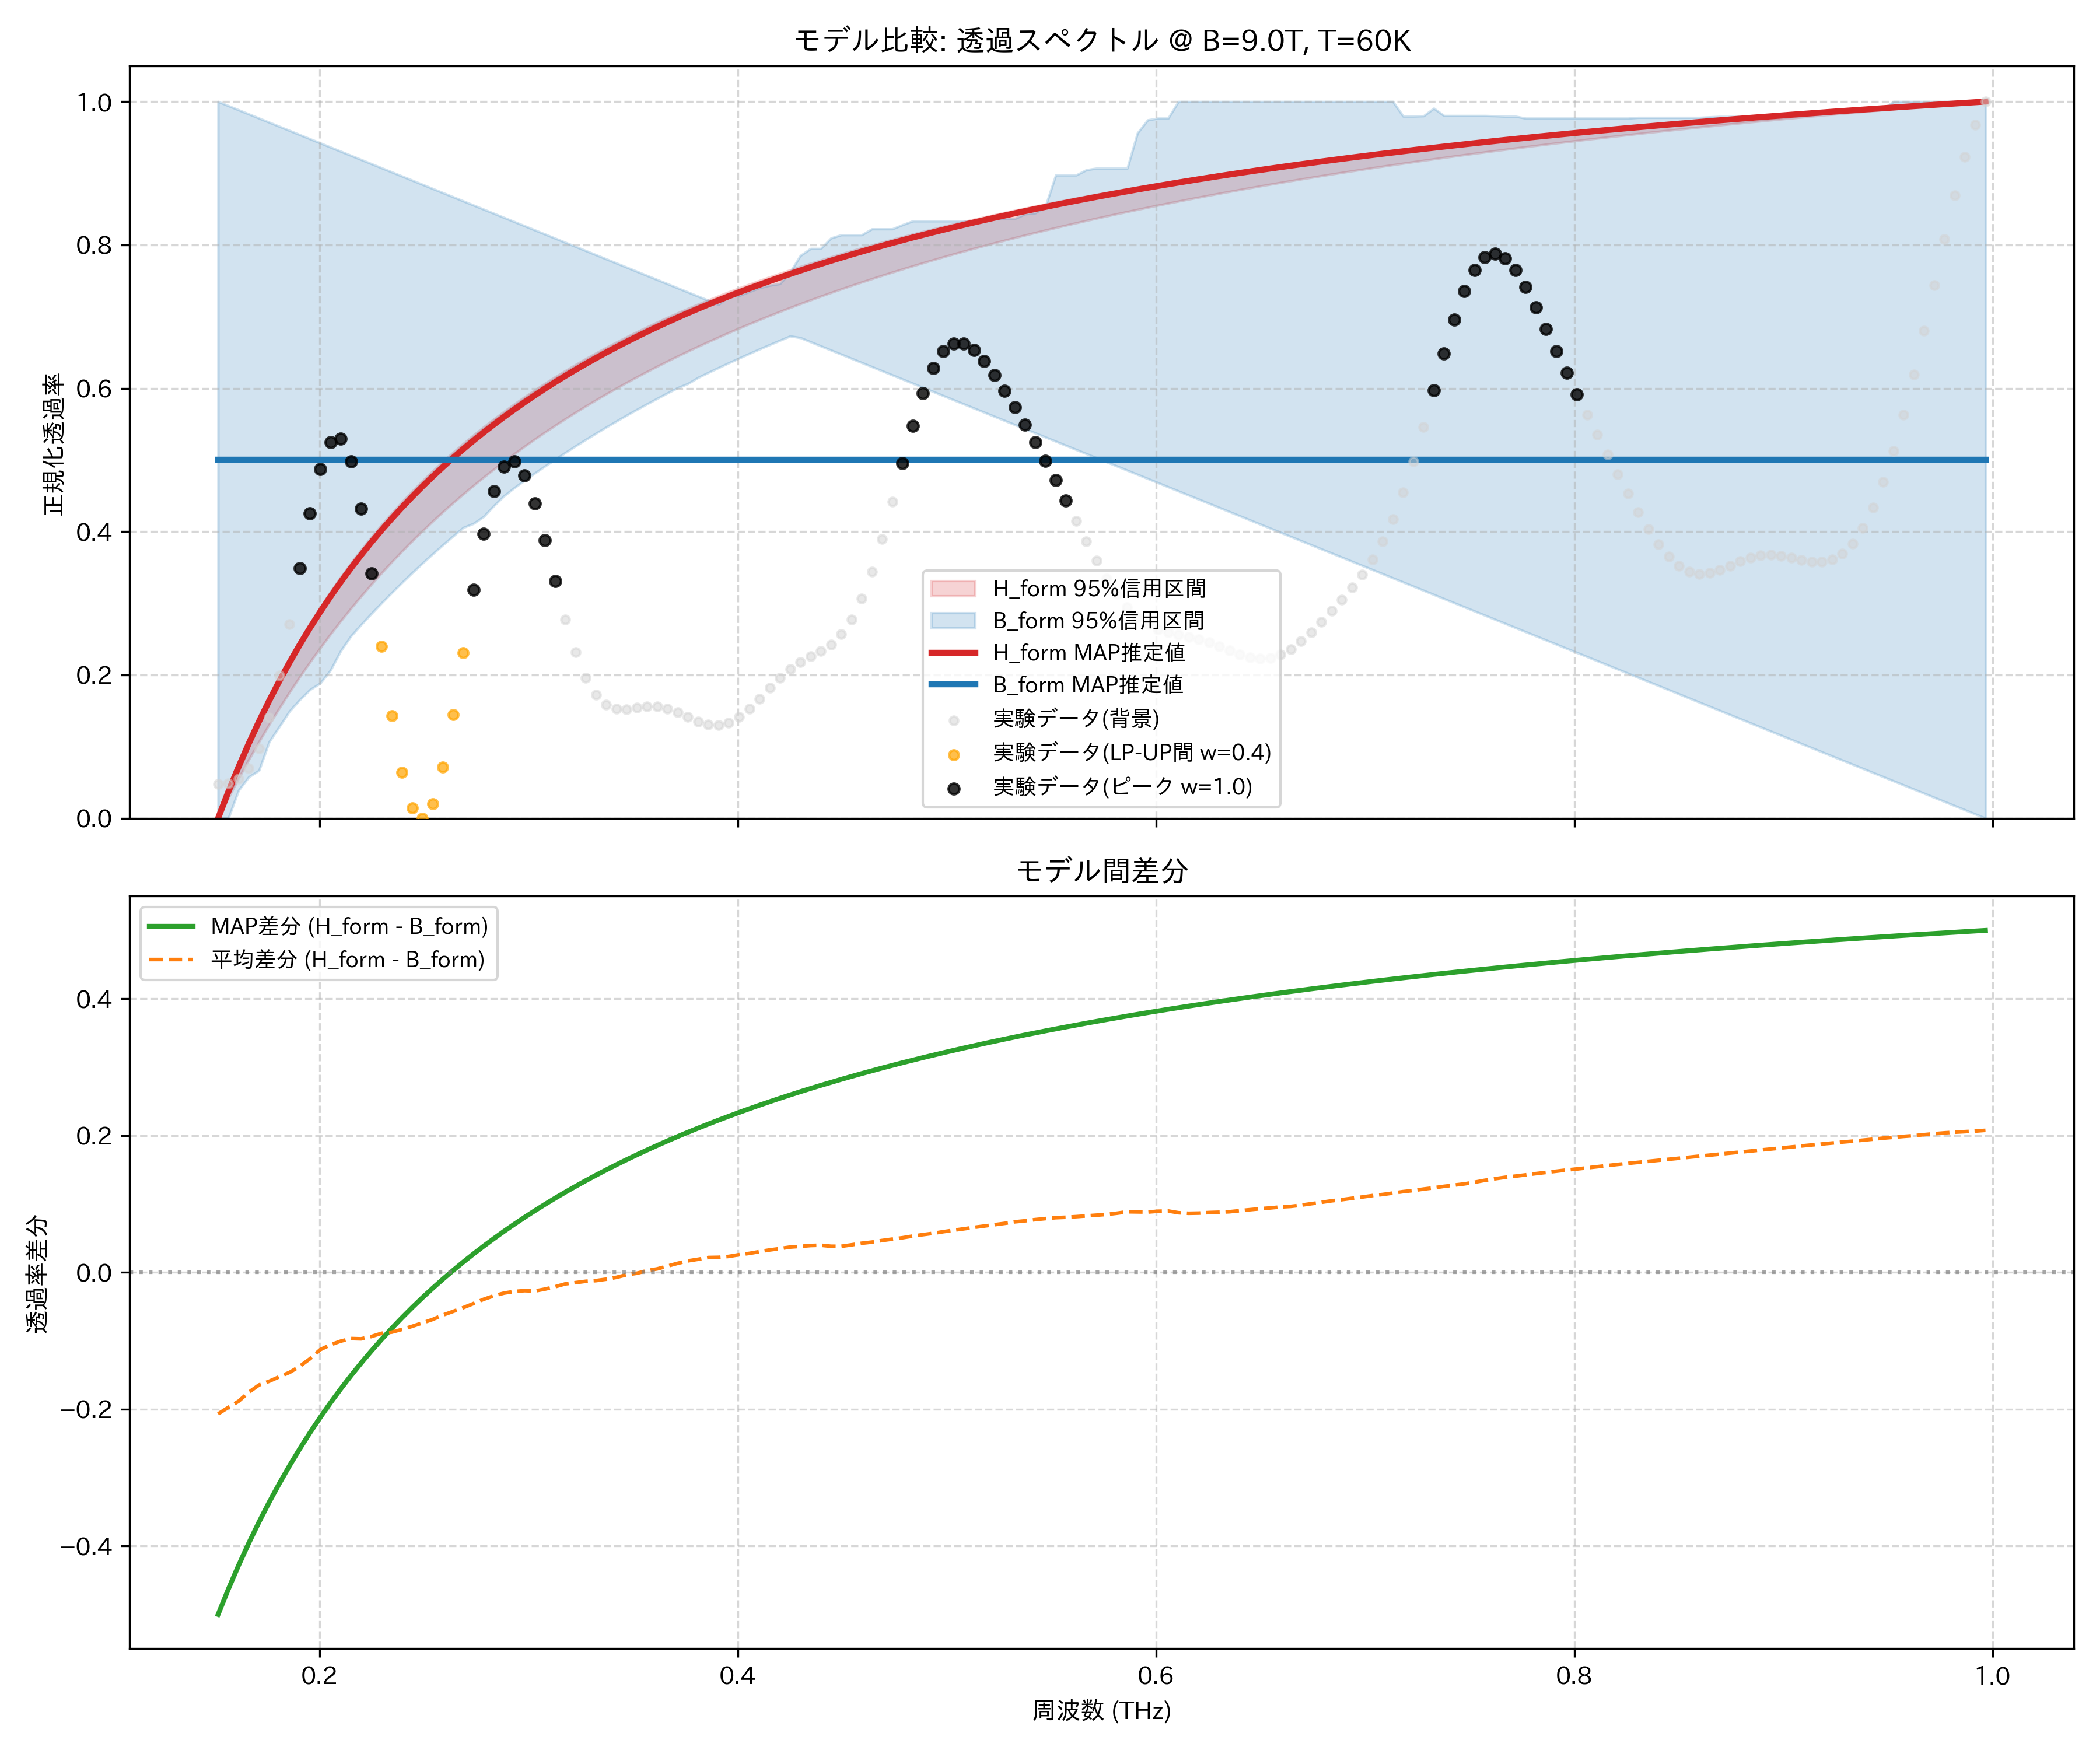

Values plotted in this chart, from the file beside it:
frequency_thz, H_form_mean, H_form_map, H_form_lower_95, H_form_upper_95, B_form_mean, B_form_map, B_form_lower_95, B_form_upper_95, observed_normalized
0.1514, 0.0, 0.0, 0.0, 0.0, 0.2068, 0.5, 0.0, 1.0, 0.04742
0.1563, 0.03595, 0.03693, 0.02846, 0.03804, 0.2333, 0.5, 0.0, 0.9942, 0.04884
0.1612, 0.06977, 0.07162, 0.05572, 0.07369, 0.2581, 0.5, 0.03884, 0.9884, 0.05492
0.1661, 0.1017, 0.1043, 0.08184, 0.1072, 0.2769, 0.5, 0.05762, 0.9827, 0.06979
0.171, 0.1318, 0.135, 0.1069, 0.1387, 0.2963, 0.5, 0.06667, 0.9769, 0.09741
0.1759, 0.1602, 0.1641, 0.1309, 0.1683, 0.3194, 0.5, 0.1068, 0.9711, 0.1404
0.1808, 0.1872, 0.1916, 0.154, 0.1964, 0.3397, 0.5, 0.1281, 0.9653, 0.1991
0.1856, 0.2128, 0.2176, 0.1762, 0.2229, 0.3589, 0.5, 0.1496, 0.9595, 0.2707
0.1905, 0.2371, 0.2423, 0.1975, 0.248, 0.3743, 0.5, 0.1655, 0.9538, 0.3492
0.1954, 0.2602, 0.2658, 0.218, 0.2718, 0.3864, 0.5, 0.1795, 0.948, 0.4251
0.2003, 0.2823, 0.2881, 0.2378, 0.2944, 0.3952, 0.5, 0.1886, 0.9422, 0.4875
0.2052, 0.3032, 0.3093, 0.2568, 0.3159, 0.409, 0.5, 0.2065, 0.9364, 0.5252
0.2101, 0.3233, 0.3296, 0.2752, 0.3364, 0.4238, 0.5, 0.2334, 0.9306, 0.5298
0.2149, 0.3424, 0.3489, 0.2928, 0.3559, 0.4391, 0.5, 0.2542, 0.9249, 0.4979
0.2198, 0.3607, 0.3674, 0.3099, 0.3746, 0.4578, 0.5, 0.2702, 0.9191, 0.4322
0.2247, 0.3783, 0.3851, 0.3264, 0.3924, 0.472, 0.5, 0.2855, 0.9133, 0.3417
0.2296, 0.3951, 0.402, 0.3423, 0.4094, 0.4841, 0.5, 0.3003, 0.9075, 0.2401
0.2345, 0.4112, 0.4182, 0.3577, 0.4257, 0.4985, 0.5, 0.3148, 0.9017, 0.1429
0.2394, 0.4267, 0.4337, 0.3726, 0.4413, 0.51, 0.5, 0.3288, 0.896, 0.06421
0.2443, 0.4415, 0.4487, 0.387, 0.4563, 0.5203, 0.5, 0.3425, 0.8902, 0.01473
0.2491, 0.4558, 0.463, 0.4009, 0.4706, 0.5297, 0.5, 0.3558, 0.8844, 0.0
0.254, 0.4696, 0.4768, 0.4144, 0.4845, 0.5383, 0.5, 0.3687, 0.8786, 0.02029
0.2589, 0.4828, 0.4901, 0.4274, 0.4977, 0.5452, 0.5, 0.3814, 0.8728, 0.07123
0.2638, 0.4956, 0.5028, 0.4401, 0.5105, 0.5526, 0.5, 0.3937, 0.8671, 0.1449
0.2687, 0.5079, 0.5151, 0.4524, 0.5228, 0.5594, 0.5, 0.4056, 0.8613, 0.2312
0.2736, 0.5197, 0.527, 0.4643, 0.5346, 0.5653, 0.5, 0.4113, 0.8555, 0.3188
0.2785, 0.5312, 0.5385, 0.4759, 0.5461, 0.5705, 0.5, 0.4209, 0.8497, 0.3969
0.2833, 0.5423, 0.5495, 0.4871, 0.5571, 0.5765, 0.5, 0.4362, 0.8439, 0.4563
0.2882, 0.553, 0.5602, 0.498, 0.5677, 0.5832, 0.5, 0.45, 0.8382, 0.4907
0.2931, 0.5633, 0.5705, 0.5086, 0.578, 0.5912, 0.5, 0.4612, 0.8324, 0.4976
0.298, 0.5734, 0.5805, 0.5189, 0.5879, 0.6, 0.5, 0.4715, 0.8266, 0.4788
0.3029, 0.5831, 0.5902, 0.529, 0.5976, 0.6103, 0.5, 0.4815, 0.8208, 0.4396
0.3078, 0.5925, 0.5995, 0.5387, 0.6069, 0.6168, 0.5, 0.4914, 0.815, 0.3878
0.3127, 0.6016, 0.6086, 0.5482, 0.6159, 0.6225, 0.5, 0.5009, 0.8092, 0.3314
0.3175, 0.6104, 0.6174, 0.5574, 0.6246, 0.6271, 0.5, 0.5103, 0.8035, 0.2777
0.3224, 0.619, 0.6259, 0.5664, 0.633, 0.6339, 0.5, 0.5195, 0.7977, 0.2317
0.3273, 0.6273, 0.6341, 0.5752, 0.6412, 0.6402, 0.5, 0.5284, 0.7919, 0.1962
0.3322, 0.6354, 0.6422, 0.5837, 0.6492, 0.6473, 0.5, 0.5372, 0.7861, 0.1721
0.3371, 0.6432, 0.6499, 0.592, 0.6569, 0.6531, 0.5, 0.5458, 0.7803, 0.1582
0.342, 0.6509, 0.6575, 0.6002, 0.6644, 0.6581, 0.5, 0.5541, 0.7746, 0.1525
0.3468, 0.6583, 0.6649, 0.6081, 0.6717, 0.6617, 0.5, 0.5623, 0.7688, 0.1522
0.3517, 0.6655, 0.672, 0.6158, 0.6787, 0.6667, 0.5, 0.5704, 0.763, 0.1542
0.3566, 0.6725, 0.6789, 0.6233, 0.6856, 0.6699, 0.5, 0.5782, 0.7572, 0.1561
0.3615, 0.6793, 0.6857, 0.6307, 0.6923, 0.6741, 0.5, 0.5859, 0.7514, 0.156
0.3664, 0.686, 0.6923, 0.6379, 0.6988, 0.6767, 0.5, 0.5934, 0.7457, 0.1532
0.3713, 0.6925, 0.6987, 0.6449, 0.7051, 0.6791, 0.5, 0.6008, 0.7399, 0.1479
0.3762, 0.6988, 0.7049, 0.6517, 0.7113, 0.6819, 0.5, 0.6065, 0.7341, 0.1414
0.381, 0.7049, 0.711, 0.6584, 0.7173, 0.6857, 0.5, 0.6151, 0.7283, 0.1351
0.3859, 0.7109, 0.7169, 0.665, 0.7231, 0.6891, 0.5, 0.622, 0.7225, 0.1309
0.3908, 0.7168, 0.7227, 0.6714, 0.7288, 0.6947, 0.5, 0.6288, 0.7168, 0.13
0.3957, 0.7225, 0.7284, 0.6776, 0.7344, 0.6991, 0.5, 0.6354, 0.7292, 0.1334
0.4006, 0.728, 0.7339, 0.6838, 0.7398, 0.7021, 0.5, 0.642, 0.7292, 0.1411
0.4055, 0.7335, 0.7392, 0.6898, 0.7451, 0.7057, 0.5, 0.6484, 0.7347, 0.1526
0.4104, 0.7388, 0.7445, 0.6956, 0.7502, 0.7084, 0.5, 0.6546, 0.7401, 0.1668
0.4152, 0.744, 0.7496, 0.7014, 0.7553, 0.7111, 0.5, 0.6608, 0.7436, 0.1819
0.4201, 0.749, 0.7546, 0.707, 0.7602, 0.7142, 0.5, 0.6669, 0.7459, 0.1962
0.425, 0.754, 0.7594, 0.7125, 0.765, 0.7169, 0.5, 0.6728, 0.7619, 0.2084
0.4299, 0.7588, 0.7642, 0.7179, 0.7697, 0.7207, 0.5, 0.6705, 0.7851, 0.2181
0.4348, 0.7636, 0.7689, 0.7232, 0.7743, 0.7242, 0.5, 0.6647, 0.7949, 0.2258
0.4397, 0.7682, 0.7734, 0.7283, 0.7788, 0.7284, 0.5, 0.659, 0.7949, 0.2333
... 114 more rows
